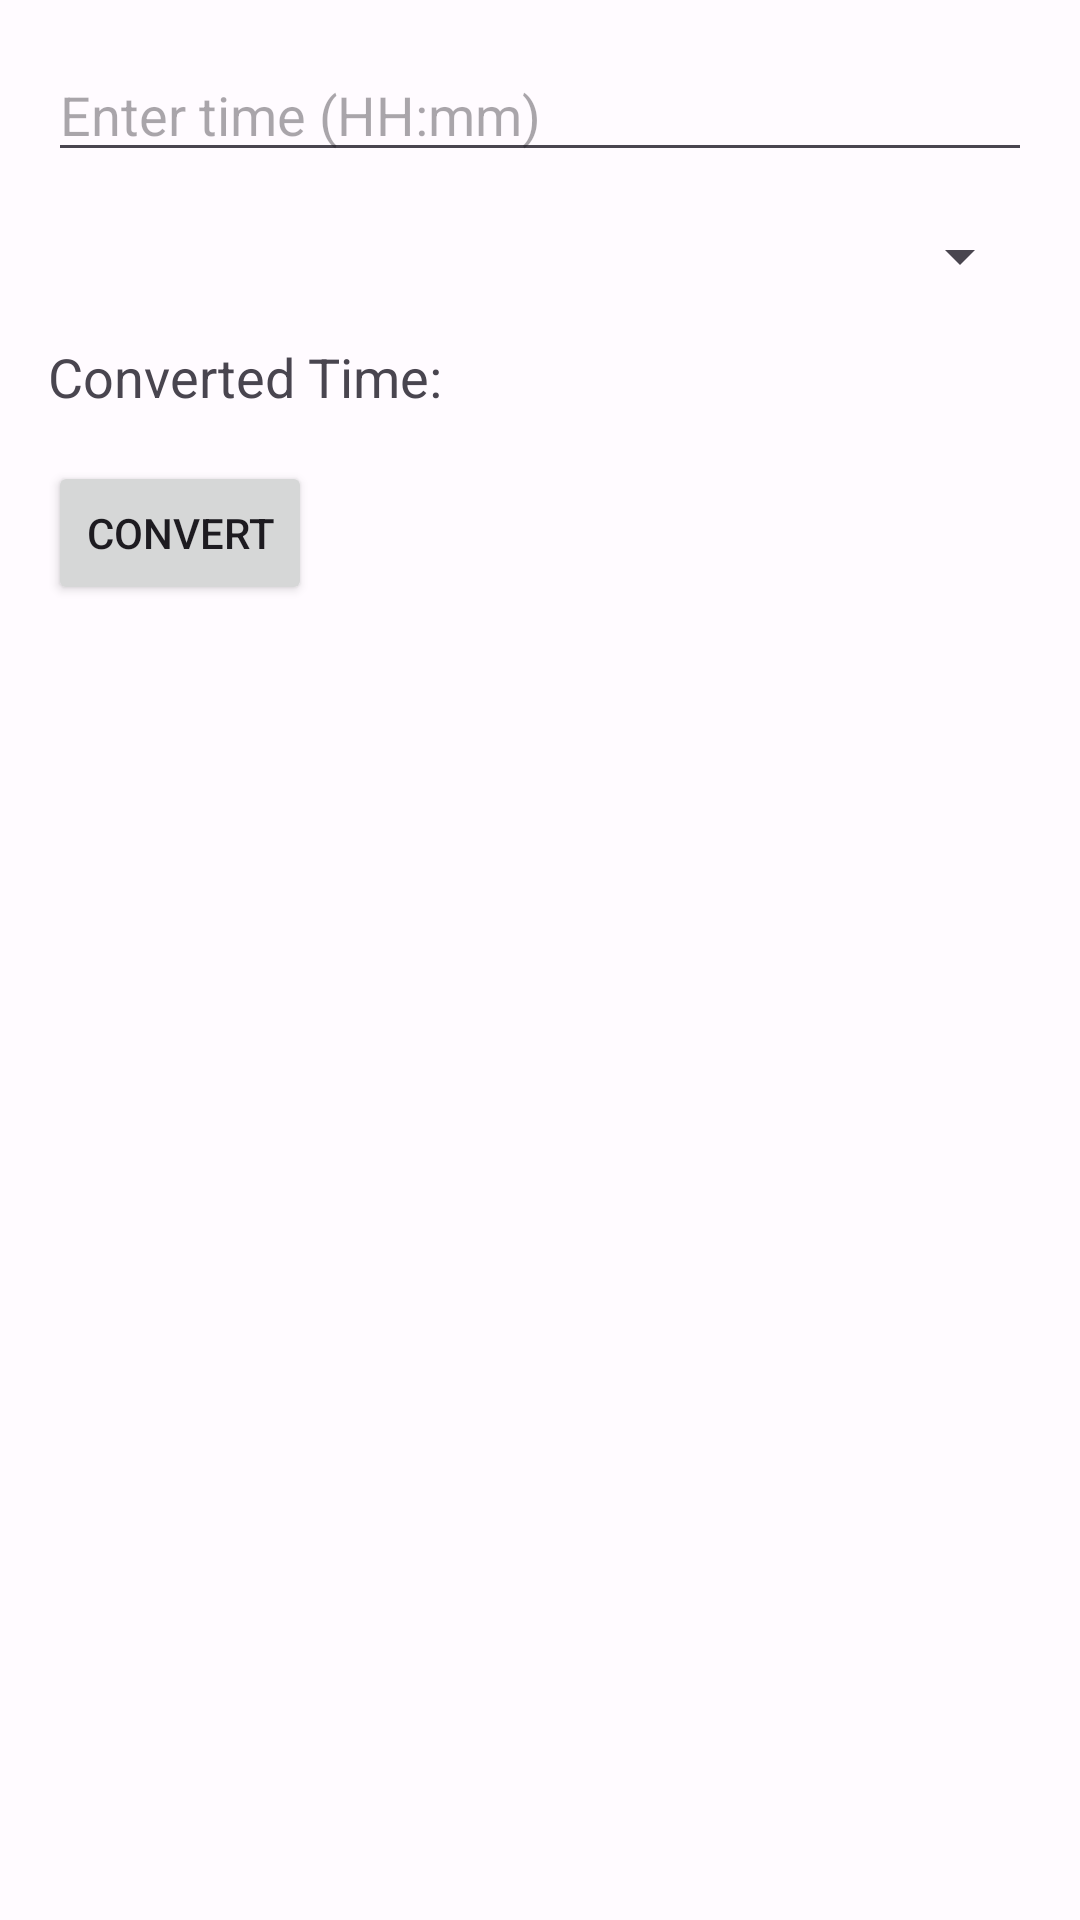

Layout XML and referenced resources for this Android screen:
<!-- AndroidManifest.xml: application theme AppTheme -->
<!-- res/layout/activity_time_convert.xml -->
<?xml version="1.0" encoding="utf-8"?>
<LinearLayout xmlns:android="http://schemas.android.com/apk/res/android"
    xmlns:tools="http://schemas.android.com/tools"
    android:layout_width="match_parent"
    android:layout_height="match_parent"
    android:orientation="vertical"
    android:padding="16dp"
    tools:context=".MainActivity">

    <EditText
        android:id="@+id/editTextTime"
        android:layout_width="match_parent"
        android:layout_height="wrap_content"
        android:hint="Enter time (HH:mm)"
        android:inputType="datetime"/>

    <Spinner
        android:id="@+id/spinnerCountries"
        android:layout_width="match_parent"
        android:layout_height="wrap_content"
        android:layout_marginTop="16dp"/>

    <TextView
        android:id="@+id/textViewConvertedTime"
        android:layout_width="match_parent"
        android:layout_height="wrap_content"
        android:layout_marginTop="16dp"
        android:text="Converted Time:"
        android:textSize="18sp"/>

    <Button
        android:id="@+id/buttonConvert"
        android:layout_width="wrap_content"
        android:layout_height="wrap_content"
        android:layout_marginTop="16dp"
        android:text="Convert"/>
</LinearLayout>
<!-- resources referenced by this layout -->
<resources>
  <style name="AppTheme" parent="Theme.Material3.Light.NoActionBar">
          <item name="colorPrimary">@color/md_theme_light_primary</item>
          <item name="colorOnPrimary">@color/md_theme_light_onPrimary</item>
          <item name="colorPrimaryContainer">@color/md_theme_light_primaryContainer</item>
          <item name="colorOnPrimaryContainer">@color/md_theme_light_onPrimaryContainer</item>
          <item name="colorSecondary">@color/md_theme_light_secondary</item>
          <item name="colorOnSecondary">@color/md_theme_light_onSecondary</item>
          <item name="colorSecondaryContainer">#B17E33</item>
          <item name="colorOnSecondaryContainer">@color/md_theme_light_onSecondaryContainer</item>
          <item name="colorTertiary">@color/md_theme_light_tertiary</item>
          <item name="colorOnTertiary">@color/md_theme_light_onTertiary</item>
          <item name="colorTertiaryContainer">@color/md_theme_light_tertiaryContainer</item>
          <item name="colorOnTertiaryContainer">@color/md_theme_light_onTertiaryContainer</item>
          <item name="colorError">@color/md_theme_light_error</item>
          <item name="colorErrorContainer">@color/md_theme_light_errorContainer</item>
          <item name="colorOnError">@color/md_theme_light_onError</item>
          <item name="colorOnErrorContainer">@color/md_theme_light_onErrorContainer</item>
          <item name="android:colorBackground">@color/md_theme_light_background</item>
          <item name="colorOnBackground">@color/md_theme_light_onBackground</item>
          <item name="colorSurface">@color/md_theme_light_surface</item>
          <item name="colorOnSurface">@color/md_theme_light_onSurface</item>
          <item name="colorSurfaceVariant">@color/md_theme_light_surfaceVariant</item>
          <item name="colorOnSurfaceVariant">@color/md_theme_light_onSurfaceVariant</item>
          <item name="colorOutline">@color/md_theme_light_outline</item>
          <item name="colorOnSurfaceInverse">@color/md_theme_light_inverseOnSurface</item>
          <item name="colorSurfaceInverse">@color/md_theme_light_inverseSurface</item>
  
          <item name="colorPrimaryInverse">@color/md_theme_light_inversePrimary</item>
      </style>
  <color name="md_theme_light_primary">#984715</color>
  <color name="md_theme_light_onPrimary">#FFFFFF</color>
  <color name="md_theme_light_primaryContainer">#FFDBCB</color>
  <color name="md_theme_light_onPrimaryContainer">#341100</color>
  <color name="md_theme_light_secondary">#7E5700</color>
  <color name="md_theme_light_onSecondary">#FFFFFF</color>
  <color name="md_theme_light_onSecondaryContainer">#271900</color>
  <color name="md_theme_light_tertiary">#815600</color>
  <color name="md_theme_light_onTertiary">#FFFFFF</color>
  <color name="md_theme_light_tertiaryContainer">#FFDDB1</color>
  <color name="md_theme_light_onTertiaryContainer">#291800</color>
  <color name="md_theme_light_error">#BA1A1A</color>
  <color name="md_theme_light_errorContainer">#FFDAD6</color>
  <color name="md_theme_light_onError">#FFFFFF</color>
  <color name="md_theme_light_onErrorContainer">#410002</color>
  <color name="md_theme_light_background">#FFFBFF</color>
  <color name="md_theme_light_onBackground">#311300</color>
  <color name="md_theme_light_surface">#FFFBFF</color>
  <color name="md_theme_light_onSurface">#311300</color>
  <color name="md_theme_light_surfaceVariant">#F4DED4</color>
  <color name="md_theme_light_onSurfaceVariant">#52443D</color>
  <color name="md_theme_light_outline">#85736C</color>
  <color name="md_theme_light_inverseOnSurface">#FFEDE4</color>
  <color name="md_theme_light_inverseSurface">#512400</color>
  <color name="md_theme_light_inversePrimary">#FFB690</color>
</resources>
